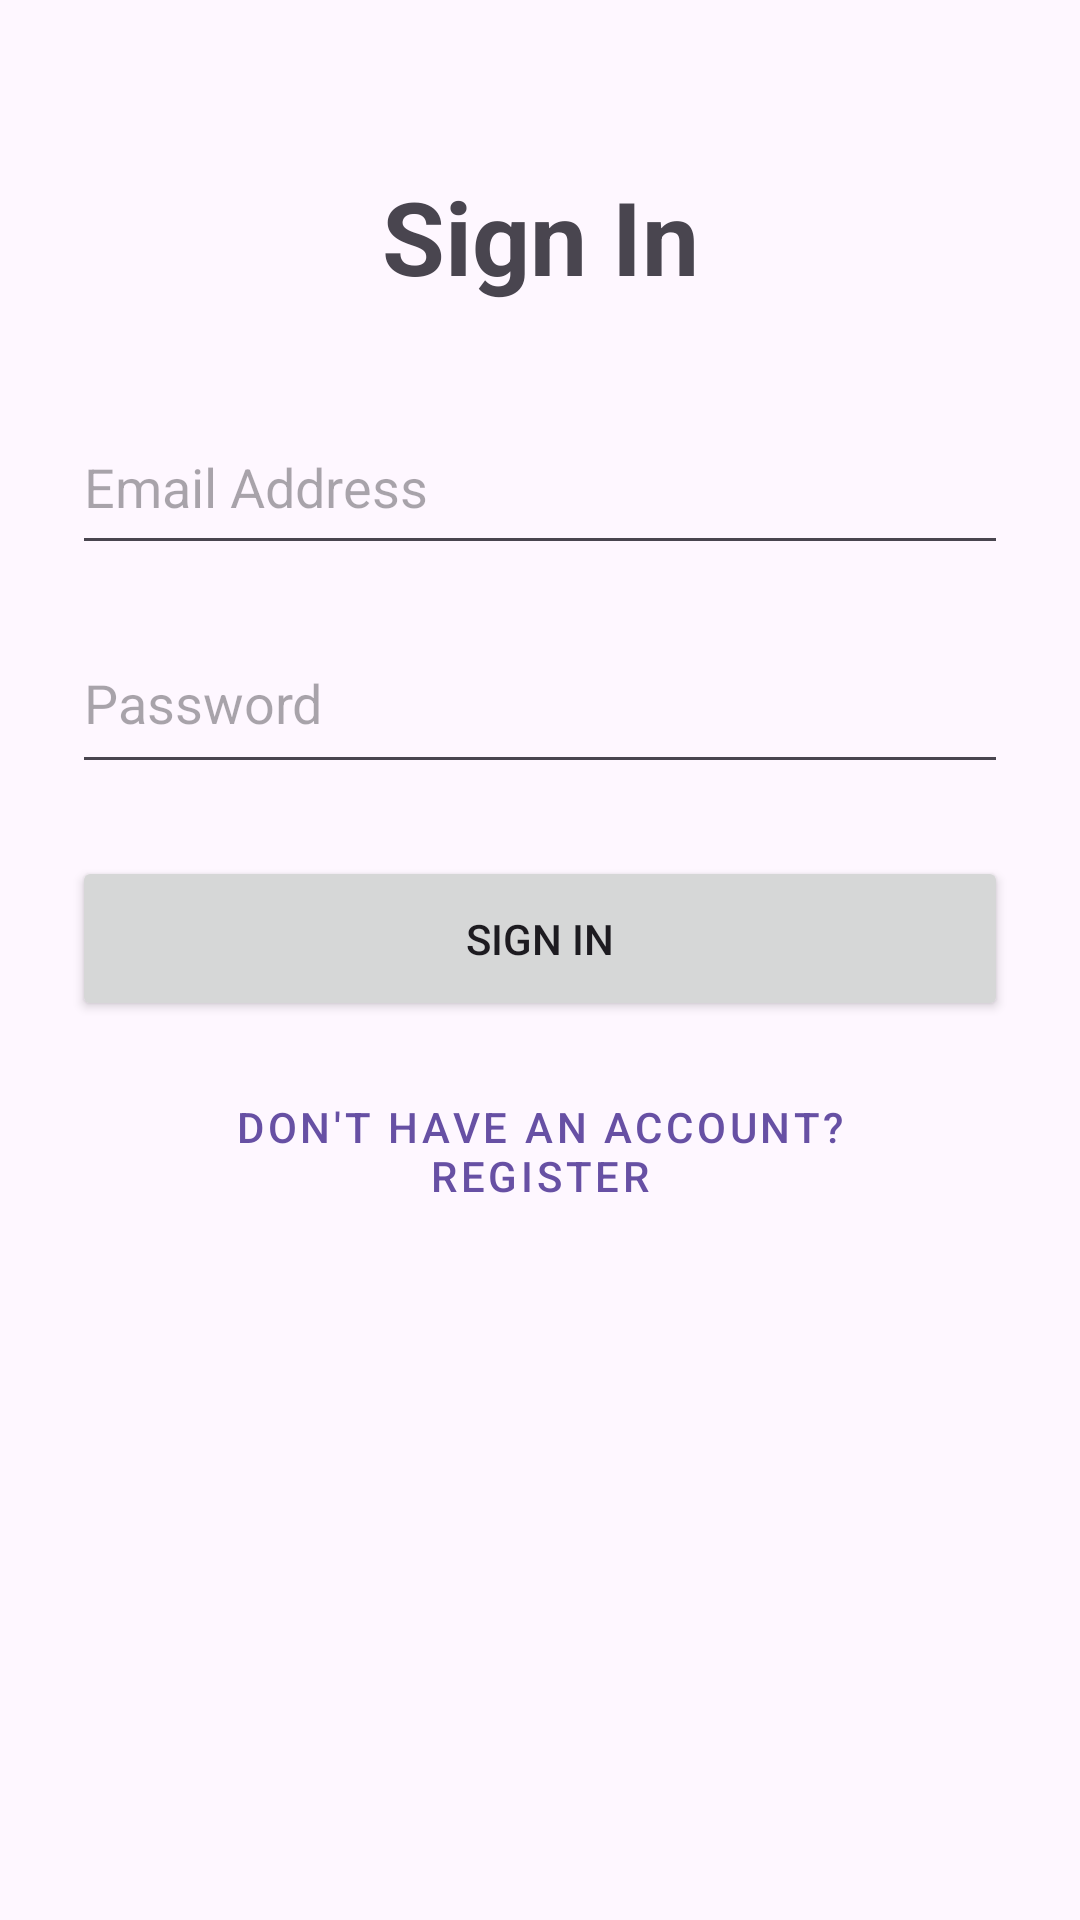

Produce the Android XML layout that renders to this screen, including the resource entries it uses.
<!-- AndroidManifest.xml: application theme Theme.NewApplicationfinalProject -->
<!-- res/layout/activity_sign_in.xml -->
<?xml version="1.0" encoding="utf-8"?>
<LinearLayout xmlns:android="http://schemas.android.com/apk/res/android"
    xmlns:tools="http://schemas.android.com/tools"
    android:id="@+id/signIn"
    android:layout_width="match_parent"
    android:layout_height="match_parent"
    android:orientation="vertical"
    android:padding="24dp"
    tools:context=".Model.ViewPkg.signInAcitvity">

    <TextView
        android:id="@+id/signText"
        android:layout_width="match_parent"
        android:layout_height="wrap_content"
        android:layout_gravity="center"
        android:layout_marginTop="32dp"
        android:layout_marginBottom="32dp"
        android:gravity="center"
        android:text="@string/sign_in"
        android:textAllCaps="false"
        android:textSize="34sp"
        android:textStyle="bold" />

    <EditText
        android:id="@+id/editUserName"
        android:layout_width="match_parent"
        android:layout_height="55dp"
        android:layout_marginBottom="16dp"
        android:autofillHints="emailAddress"
        android:ems="10"
        android:hint="@string/email"
        android:inputType="textEmailAddress" />

    <EditText
        android:id="@+id/editPassword"
        android:layout_width="match_parent"
        android:layout_height="57dp"
        android:layout_marginBottom="24dp"
        android:autofillHints="password"
        android:ems="10"
        android:hint="@string/password"
        android:inputType="textPassword" />

    <Button
        android:id="@+id/button2"
        android:layout_width="match_parent"
        android:layout_height="55dp"
        android:layout_marginBottom="16dp"
        android:gravity="center"
        android:text="Sign In" />

    <Button
        android:id="@+id/btnGoToRegister"
        style="@style/Widget.MaterialComponents.Button.OutlinedButton"
        android:layout_width="match_parent"
        android:layout_height="55dp"
        android:gravity="center"
        android:text="@string/dont_have_account" />

</LinearLayout>
<!-- resources referenced by this layout -->
<resources>
  <string name="dont_have_account">Don\'t have an account? Register</string>
  <string name="email">Email Address</string>
  <string name="password">Password</string>
  <string name="sign_in">Sign In</string>
  <style name="Theme.NewApplicationfinalProject" parent="Base.Theme.NewApplicationfinalProject" />
  <style name="Base.Theme.NewApplicationfinalProject" parent="Theme.Material3.DayNight">
          
          
      </style>
</resources>
